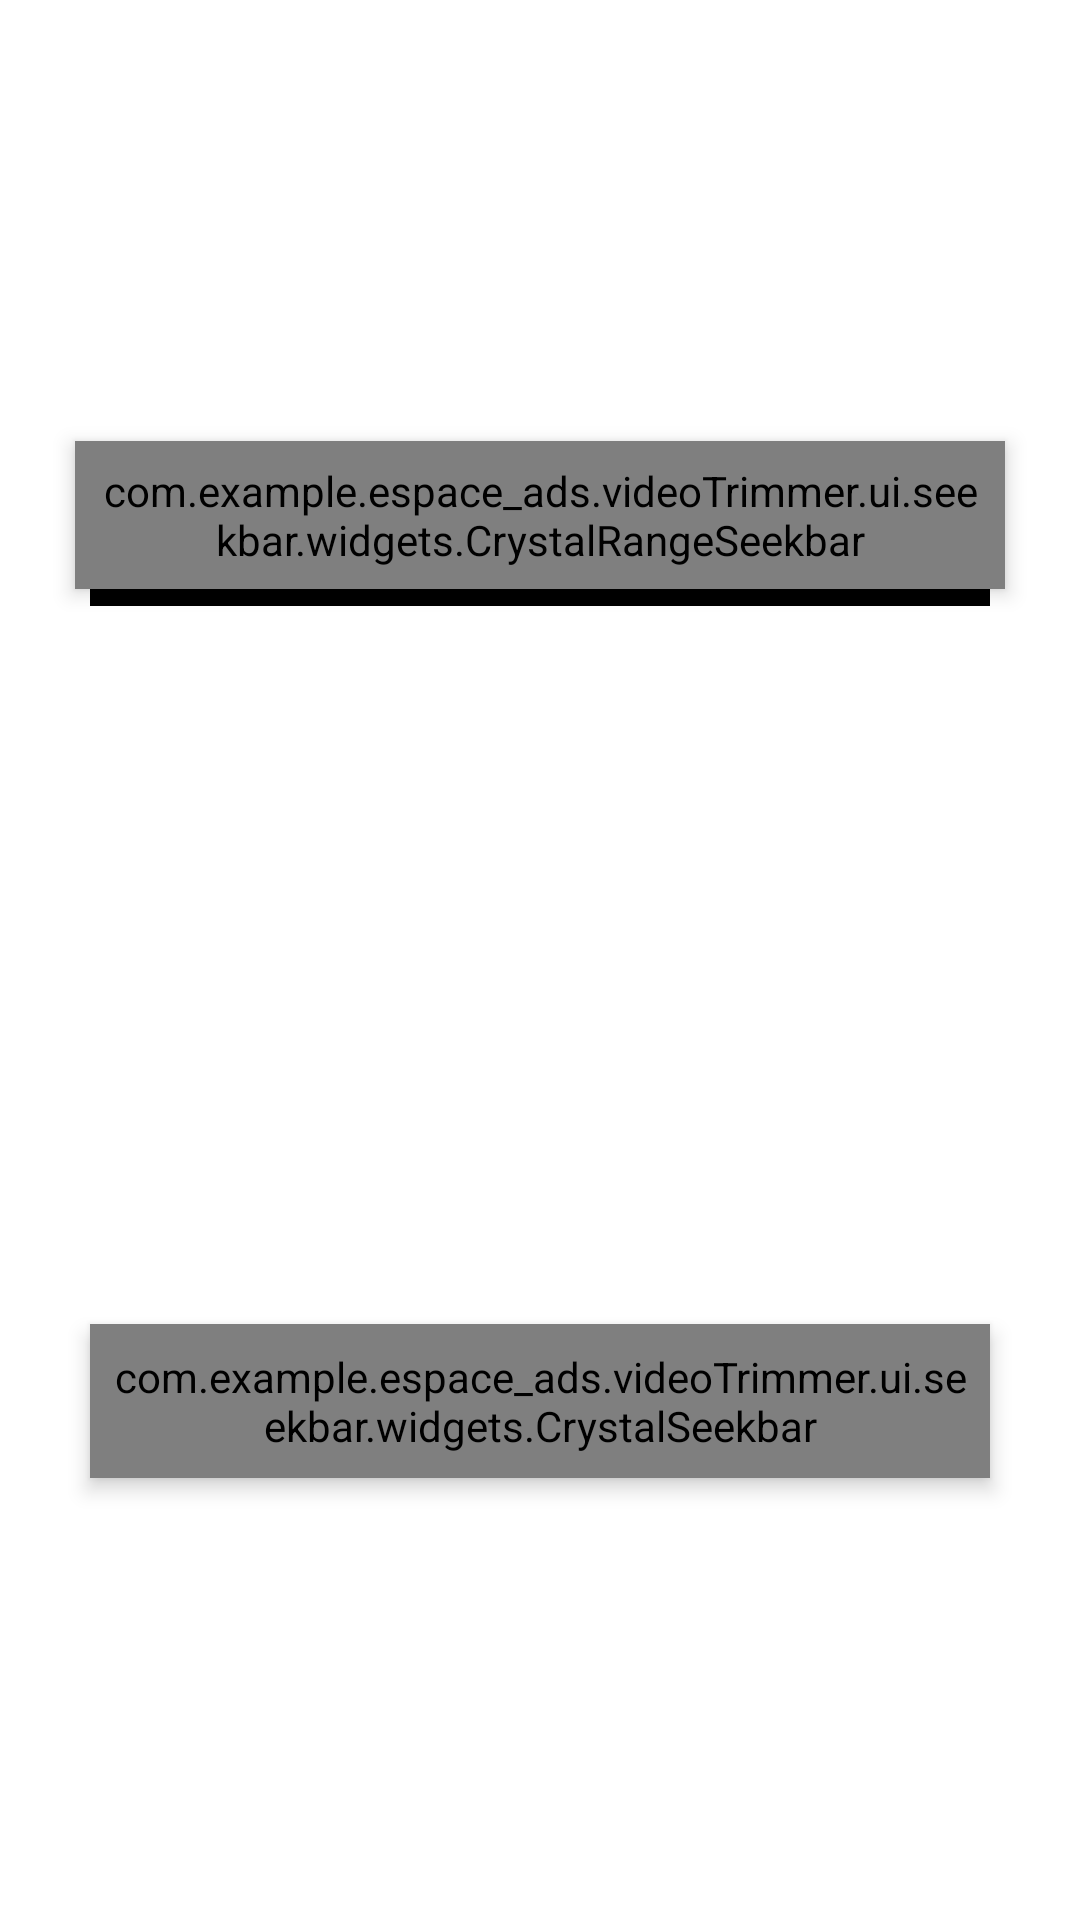

Here is an Android app screen rendered from its layout file. Give the layout XML and the strings, colors and styles it references.
<!-- AndroidManifest.xml: application theme Theme.ESpace_Ads -->
<!-- res/layout/view_video_controller.xml -->
<?xml version="1.0" encoding="utf-8"?>
<RelativeLayout xmlns:android="http://schemas.android.com/apk/res/android"
    xmlns:app="http://schemas.android.com/apk/res-auto"
    xmlns:tools="http://schemas.android.com/tools"
    style="@style/LView"
    android:layout_gravity="bottom"
    android:layout_marginBottom="60dp"
    android:clickable="true"
    android:focusable="true"
    android:gravity="center_vertical"
    tools:ignore="ContentDescription,UnusedAttribute">

    <com.example.espace_ads.videoTrimmer.ui.seekbar.widgets.CrystalRangeSeekbar
        android:id="@+id/range_seek_bar"
        android:layout_width="match_parent"
        android:layout_height="wrap_content"
        android:layout_alignParentTop="true"
        android:layout_marginStart="25dp"
        android:layout_marginEnd="25dp"
        android:elevation="4dp"
        android:padding="7dp"
        app:bar_color="@android:color/transparent"
        app:bar_highlight_color="@android:color/transparent"
        app:data_type="_integer"
        app:left_thumb_image="@drawable/ic_min_seek"
        app:right_thumb_image="@drawable/ic_max_seek" />

    <com.example.espace_ads.videoTrimmer.ui.seekbar.widgets.CrystalSeekbar
        android:id="@+id/seekbar_controller"
        android:layout_width="match_parent"
        android:layout_height="wrap_content"
        android:layout_centerVertical="true"
        android:layout_marginStart="30dp"
        android:layout_marginEnd="30dp"
        android:elevation="4dp"
        android:padding="8dp"
        app:bar_color="@android:color/transparent"
        app:bar_highlight_color="@android:color/transparent"
        app:thumb_image="@drawable/ic_vertical_line" />

    <LinearLayout
        android:id="@+id/view_image"
        style="@style/LView"
        android:layout_alignParentTop="true"
        android:layout_marginStart="30dp"
        android:layout_marginEnd="30dp"
        android:background="@color/colorBlack">

        <ImageView
            android:id="@+id/image_one"
            style="@style/ImageTrim"
            android:paddingTop="10dp"
            android:paddingBottom="10dp" />

        <ImageView
            android:id="@+id/image_two"
            style="@style/ImageTrim"
            android:paddingTop="10dp"
            android:paddingBottom="10dp" />

        <ImageView
            android:id="@+id/image_three"
            style="@style/ImageTrim"
            android:paddingTop="10dp"
            android:paddingBottom="10dp" />

        <ImageView
            android:id="@+id/image_four"
            style="@style/ImageTrim"
            android:paddingTop="10dp"
            android:paddingBottom="10dp" />

        <ImageView
            android:id="@+id/image_five"
            style="@style/ImageTrim"
            android:paddingTop="10dp"
            android:paddingBottom="10dp" />

        <ImageView
            android:id="@+id/image_six"
            style="@style/ImageTrim"
            android:paddingTop="10dp"
            android:paddingBottom="10dp" />

        <ImageView
            android:id="@+id/image_seven"
            style="@style/ImageTrim"
            android:paddingTop="10dp"
            android:paddingBottom="10dp" />

        <ImageView
            android:id="@+id/image_eight"
            style="@style/ImageTrim"
            android:paddingTop="10dp"
            android:paddingBottom="10dp" />
    </LinearLayout>
</RelativeLayout>
<!-- resources referenced by this layout -->
<resources>
  <color name="colorBlack">#000</color>
  <style name="ImageTrim">
          <item name="android:layout_width">0dp</item>
          <item name="android:layout_height">55dp</item>
          <item name="android:layout_weight">1</item>
          <item name="android:scaleType">centerCrop</item>
      </style>
  <style name="LView">
          <item name="android:layout_width">match_parent</item>
          <item name="android:layout_height">wrap_content</item>
          <item name="android:orientation">horizontal</item>
      </style>
  <style name="Theme.ESpace_Ads" parent="Theme.MaterialComponents.DayNight.NoActionBar">
          
          <item name="colorPrimary">@color/purple_500</item>
          <item name="colorPrimaryVariant">@color/purple_700</item>
          <item name="colorOnPrimary">@color/white</item>
          
          <item name="colorSecondary">@color/teal_200</item>
          <item name="colorSecondaryVariant">@color/teal_700</item>
          <item name="colorOnSecondary">@color/black</item>
          
          <item name="android:statusBarColor" tools:targetApi="l">#E6151414</item>
          
      </style>
  <color name="purple_500">#FF6200EE</color>
  <color name="purple_700">#FF3700B3</color>
  <color name="white">#FFFFFFFF</color>
  <color name="teal_200">#FF03DAC5</color>
  <color name="teal_700">#FF018786</color>
  <color name="black">#FF000000</color>
</resources>
